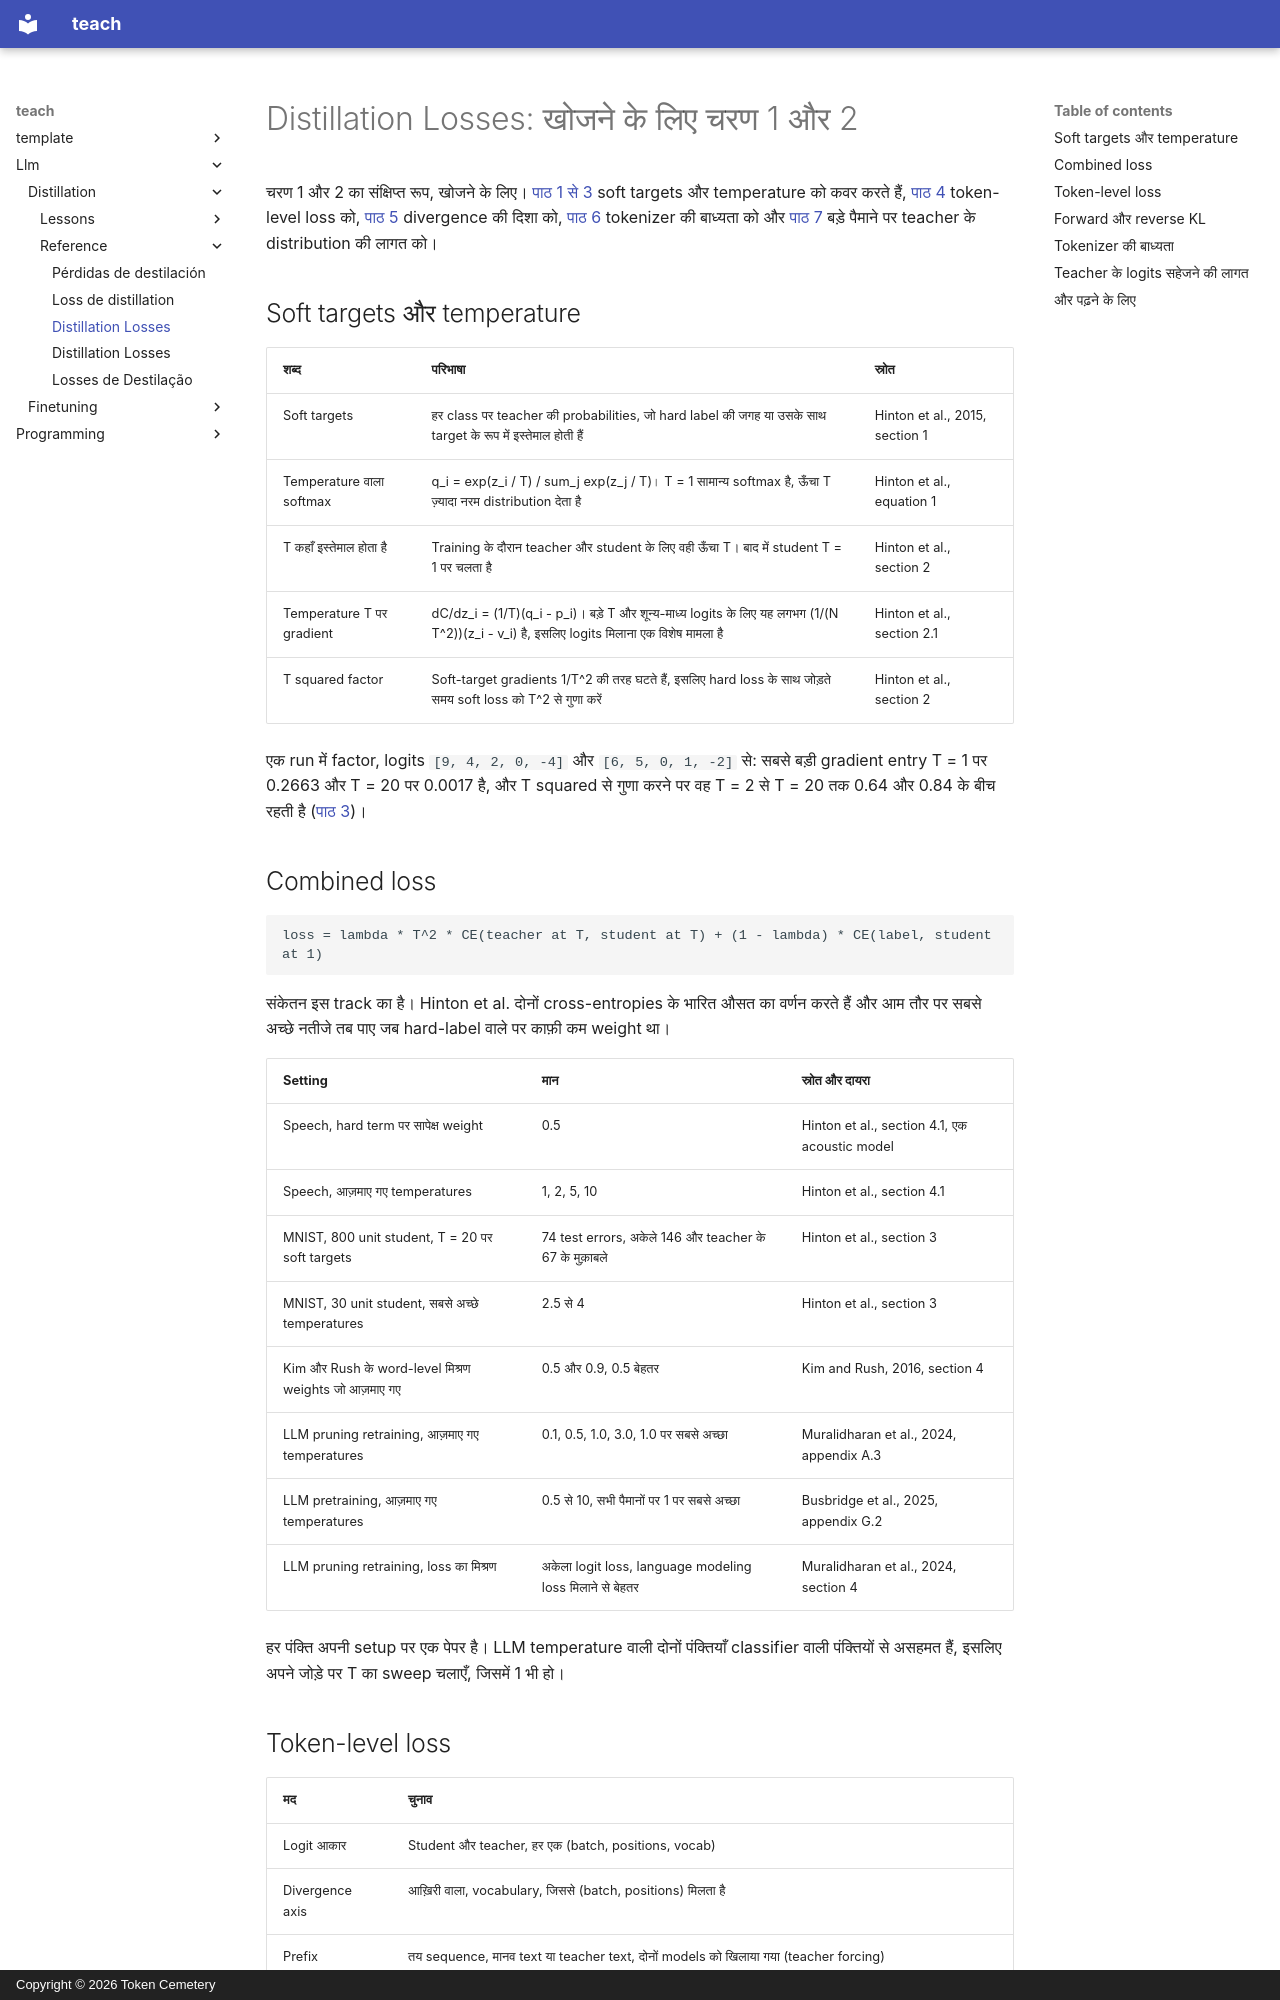

repository: TokenCemetery/teach · page: llm/distillation/reference/distillation-losses.hi/index.html · generator: mkdocs · copyright: Copyright © 2026 Token Cemetery

---
title: "Distillation Losses"
description: "Soft targets, temperature, combined loss, token-level loss, forward और reverse KL, tokenizer की बाध्यता और logits सहेजने की लागत"
type: reference
---

# Distillation Losses: खोजने के लिए चरण 1 और 2

चरण 1 और 2 का संक्षिप्त रूप, खोजने के लिए। [पाठ 1 से 3](../lessons/0001-what-distillation-buys.md) soft targets और temperature को कवर करते हैं, [पाठ 4](../lessons/0004-token-level-distillation.md) token-level loss को, [पाठ 5](../lessons/0005-forward-and-reverse-kl.md) divergence की दिशा को, [पाठ 6](../lessons/0006-the-tokenizer-constraint.md) tokenizer की बाध्यता को और [पाठ 7](../lessons/0007-distilling-during-pretraining.md) बड़े पैमाने पर teacher के distribution की लागत को।

## Soft targets और temperature

| शब्द | परिभाषा | स्रोत |
|---|---|---|
| Soft targets | हर class पर teacher की probabilities, जो hard label की जगह या उसके साथ target के रूप में इस्तेमाल होती हैं | Hinton et al., 2015, section 1 |
| Temperature वाला softmax | q_i = exp(z_i / T) / sum_j exp(z_j / T)। T = 1 सामान्य softmax है, ऊँचा T ज़्यादा नरम distribution देता है | Hinton et al., equation 1 |
| T कहाँ इस्तेमाल होता है | Training के दौरान teacher और student के लिए वही ऊँचा T। बाद में student T = 1 पर चलता है | Hinton et al., section 2 |
| Temperature T पर gradient | dC/dz_i = (1/T)(q_i - p_i)। बड़े T और शून्य-माध्य logits के लिए यह लगभग (1/(N T^2))(z_i - v_i) है, इसलिए logits मिलाना एक विशेष मामला है | Hinton et al., section 2.1 |
| T squared factor | Soft-target gradients 1/T^2 की तरह घटते हैं, इसलिए hard loss के साथ जोड़ते समय soft loss को T^2 से गुणा करें | Hinton et al., section 2 |

एक run में factor, logits `[9, 4, 2, 0, -4]` और `[6, 5, 0, 1, -2]` से: सबसे बड़ी gradient entry T = 1 पर 0.2663 और T = 20 पर 0.0017 है, और T squared से गुणा करने पर वह T = 2 से T = 20 तक 0.64 और 0.84 के बीच रहती है ([पाठ 3](../lessons/0003-temperature.md))।

## Combined loss

```text
loss = lambda * T^2 * CE(teacher at T, student at T) + (1 - lambda) * CE(label, student at 1)
```

संकेतन इस track का है। Hinton et al. दोनों cross-entropies के भारित औसत का वर्णन करते हैं और आम तौर पर सबसे अच्छे नतीजे तब पाए जब hard-label वाले पर काफ़ी कम weight था।

| Setting | मान | स्रोत और दायरा |
|---|---|---|
| Speech, hard term पर सापेक्ष weight | 0.5 | Hinton et al., section 4.1, एक acoustic model |
| Speech, आज़माए गए temperatures | 1, 2, 5, 10 | Hinton et al., section 4.1 |
| MNIST, 800 unit student, T = 20 पर soft targets | 74 test errors, अकेले 146 और teacher के 67 के मुक़ाबले | Hinton et al., section 3 |
| MNIST, 30 unit student, सबसे अच्छे temperatures | 2.5 से 4 | Hinton et al., section 3 |
| Kim और Rush के word-level मिश्रण weights जो आज़माए गए | 0.5 और 0.9, 0.5 बेहतर | Kim and Rush, 2016, section 4 |
| LLM pruning retraining, आज़माए गए temperatures | 0.1, 0.5, 1.0, 3.0, 1.0 पर सबसे अच्छा | Muralidharan et al., 2024, appendix A.3 |
| LLM pretraining, आज़माए गए temperatures | 0.5 से 10, सभी पैमानों पर 1 पर सबसे अच्छा | Busbridge et al., 2025, appendix G.2 |
| LLM pruning retraining, loss का मिश्रण | अकेला logit loss, language modeling loss मिलाने से बेहतर | Muralidharan et al., 2024, section 4 |

हर पंक्ति अपनी setup पर एक पेपर है। LLM temperature वाली दोनों पंक्तियाँ classifier वाली पंक्तियों से असहमत हैं, इसलिए अपने जोड़े पर T का sweep चलाएँ, जिसमें 1 भी हो।
